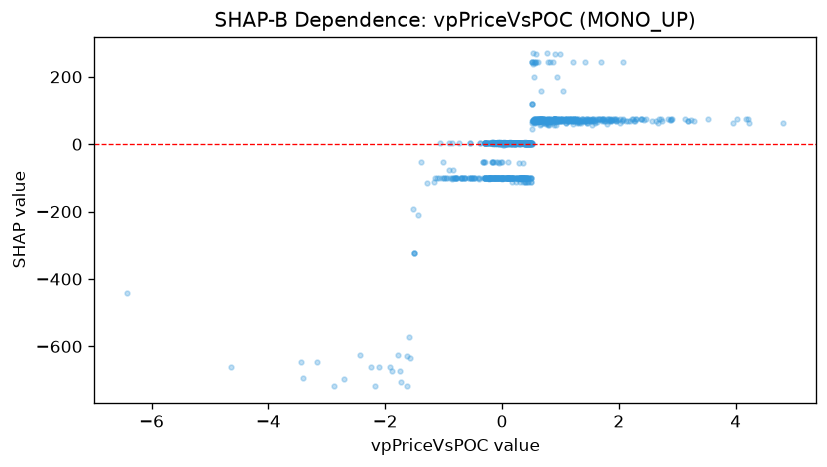

The table this chart was drawn from, first rows:
feature_value, shap_value
-0.1657, 5.079
-1.886, -673.5
-2.707, -697.9
-0.3246, -52.82
-0.3145, -52.82
0.1066, -52.82
0.2887, -55.28
-0.0529, -55.28
-0.0103, -52.82
-0.8503, -99.57
-0.0476, -99.57
-0.7851, -99.57
0.5806, 242.8
0.0012, -99.57
-0.6832, -99.57
-1.149, -99.57
0.2265, 1.522
-0.1626, -99.57
-0.5709, -99.57
-0.7075, -99.57
-0.068, -52.82
-0.4787, -99.57
-1.742, -673.5
-1.014, -52.82
-0.1534, 5.079
-0.8443, -99.57
-0.961, -99.57
-3.17, -647.6
-0.0388, 2.426
-0.8959, -99.57
-4.636, -661.3
-0.0492, -99.57
1.51, 70.41
-1.164, -113.3
1.549, 70.41
-0.2312, -99.57
-0.7967, -99.57
0.6359, 70.41
0.8874, 58.19
1.536, 58.19
-0.1499, -52.82
-0.9041, -77.16
-0.9968, -99.57
0.062, 2.631
-0.3175, -53.02
0.6587, 70.41
-6.418, -440.6
-0.5316, -99.57
-1.278, -115.7
-0.216, -102
0.0588, 0.3944
0.05, 0.3944
-1.446, -208.8
-0.1433, -99.57
-0.1777, -99.57
0.0586, 2.631
0.1638, -99.57
-2.431, -627
-1.925, -661.3
0.6105, 242.8
... 1,041 more rows
